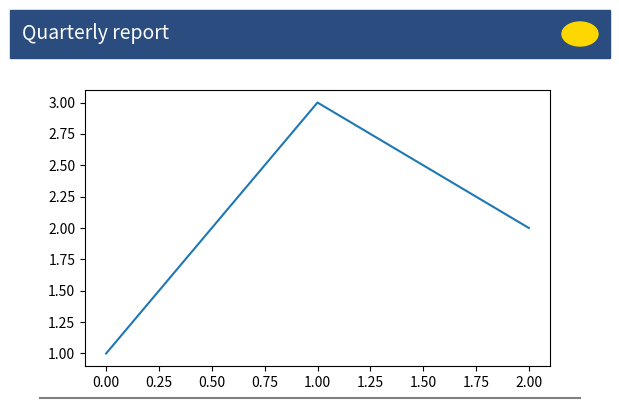

The matplotlib source for this figure:
# Figure-level artists in figure coordinates: a banner rectangle, a logo-like circle and a footer line.
import matplotlib.pyplot as plt
from matplotlib.patches import Rectangle, Circle
from matplotlib.lines import Line2D

fig, ax = plt.subplots(figsize=(6, 4))
fig.subplots_adjust(top=0.8)
ax.plot([1, 3, 2])
fig.add_artist(Rectangle((0, 0.88), 1, 0.12, transform=fig.transFigure, color="#2b4c7e"))
fig.text(0.02, 0.94, "Quarterly report", color="white", fontsize=14, va="center")
fig.add_artist(Circle((0.95, 0.94), 0.03, transform=fig.transFigure, color="gold"))
fig.add_artist(Line2D([0.05, 0.95], [0.03, 0.03], transform=fig.transFigure, color="0.5"))
print(len(fig.patches), len(fig.lines), len(fig.texts))
fig.savefig("banner.png")
